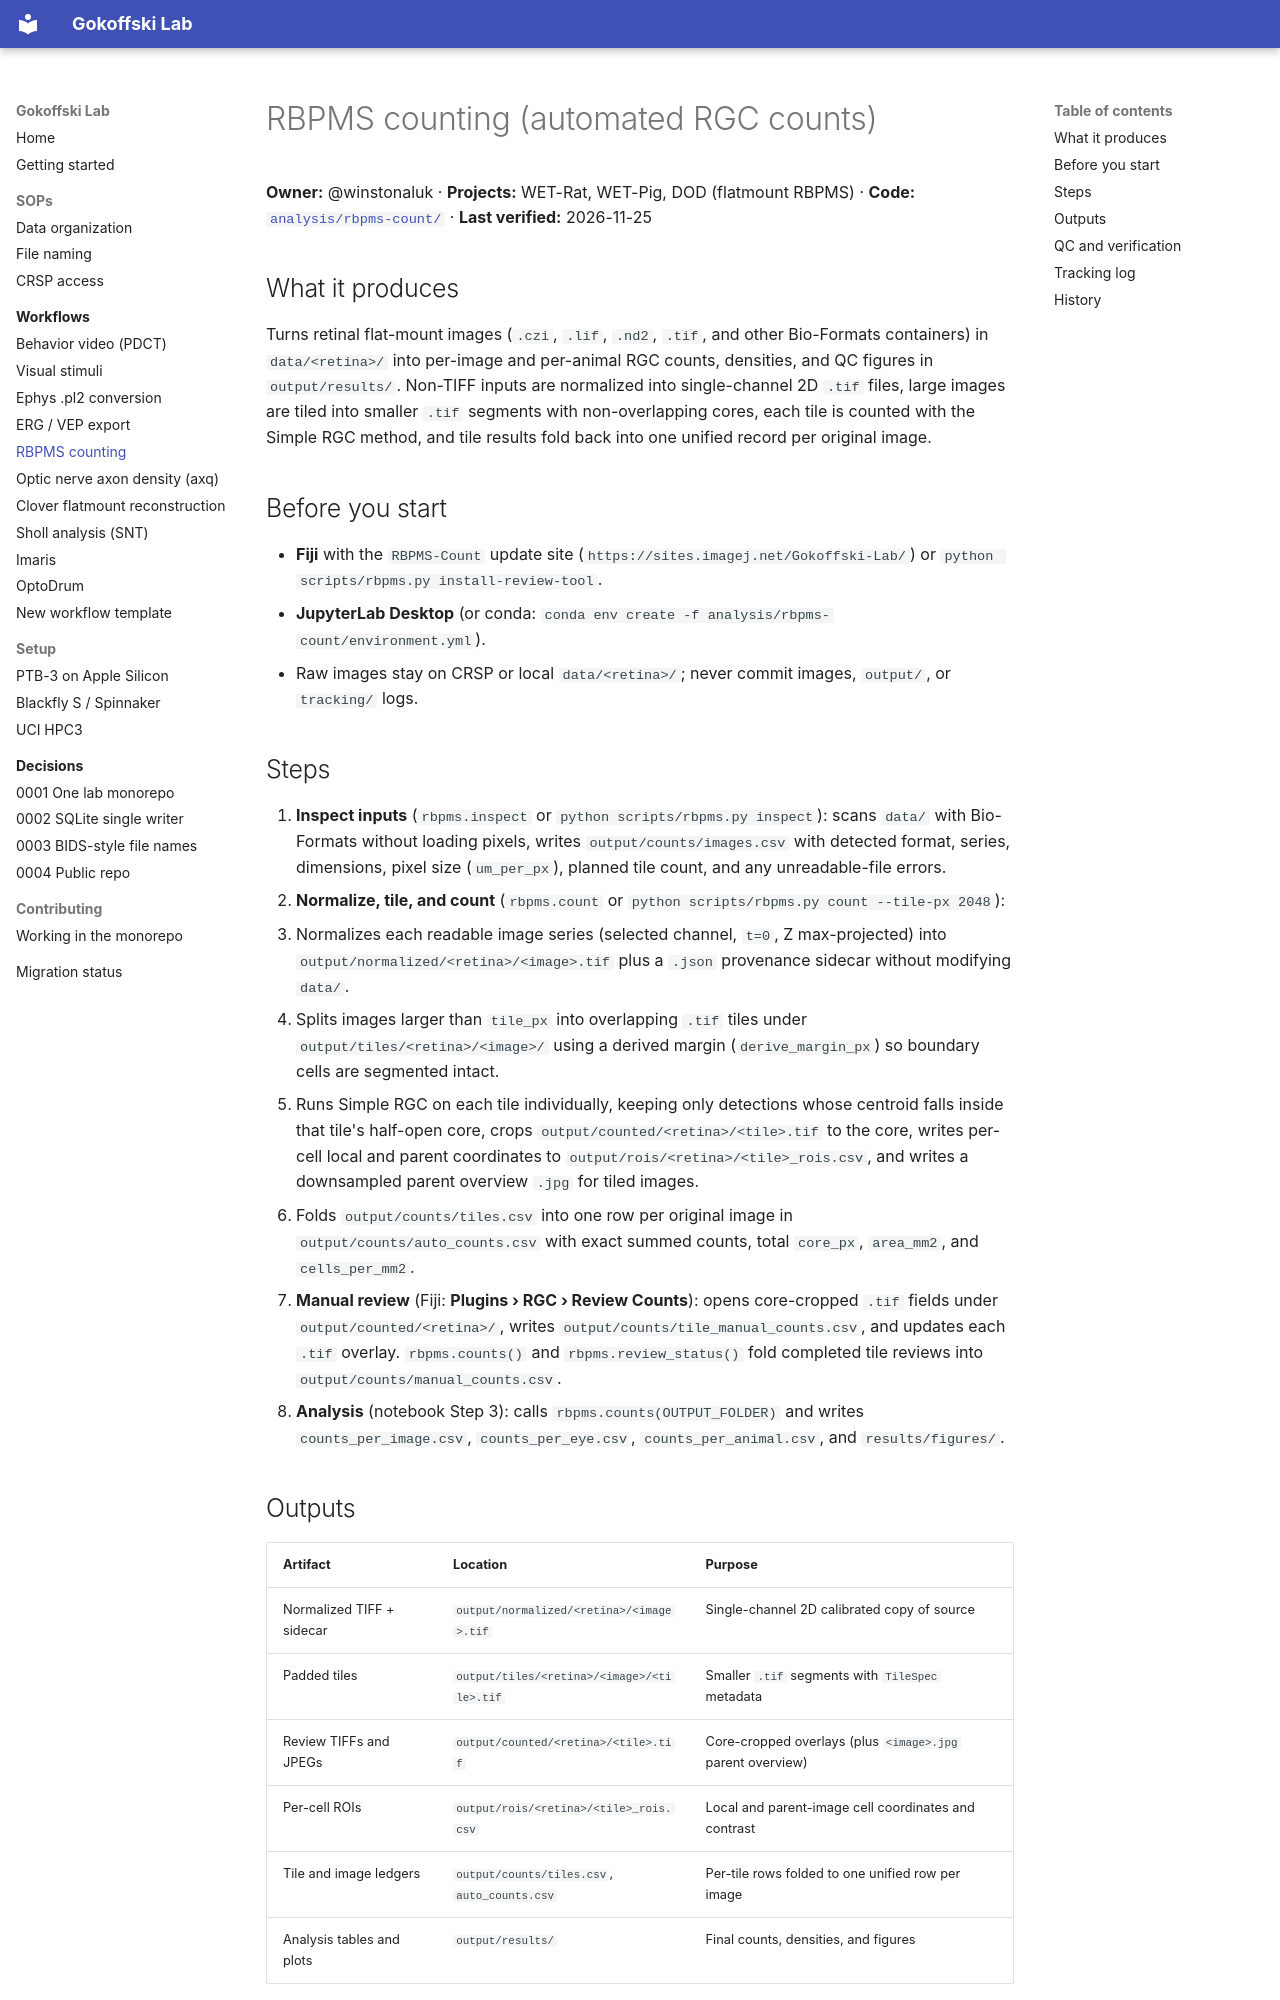

repository: Gokoffski-Lab/lab · page: workflows/rbpms-count/index.html · generator: mkdocs

# RBPMS counting (automated RGC counts)

**Owner:** @winstonaluk · **Projects:** WET-Rat, WET-Pig, DOD (flatmount RBPMS) ·
**Code:** [`analysis/rbpms-count/`](https://github.com/Gokoffski-Lab/lab/tree/main/analysis/rbpms-count) ·
**Last verified:** 2026-11-25

## What it produces
Turns retinal flat-mount images (`.czi`, `.lif`, `.nd2`, `.tif`, and other Bio-Formats containers) in `data/<retina>/` into per-image and per-animal RGC counts, densities, and QC figures in `output/results/`. Non-TIFF inputs are normalized into single-channel 2D `.tif` files, large images are tiled into smaller `.tif` segments with non-overlapping cores, each tile is counted with the Simple RGC method, and tile results fold back into one unified record per original image.

## Before you start
- **Fiji** with the `RBPMS-Count` update site (`https://sites.imagej.net/Gokoffski-Lab/`) or `python scripts/rbpms.py install-review-tool`.
- **JupyterLab Desktop** (or conda: `conda env create -f analysis/rbpms-count/environment.yml`).
- Raw images stay on CRSP or local `data/<retina>/`; never commit images, `output/`, or `tracking/` logs.

## Steps
1. **Inspect inputs** (`rbpms.inspect` or `python scripts/rbpms.py inspect`): scans `data/` with Bio-Formats without loading pixels, writes `output/counts/images.csv` with detected format, series, dimensions, pixel size (`um_per_px`), planned tile count, and any unreadable-file errors.
2. **Normalize, tile, and count** (`rbpms.count` or `python scripts/rbpms.py count --tile-px 2048`):
   - Normalizes each readable image series (selected channel, `t=0`, Z max-projected) into `output/normalized/<retina>/<image>.tif` plus a `.json` provenance sidecar without modifying `data/`.
   - Splits images larger than `tile_px` into overlapping `.tif` tiles under `output/tiles/<retina>/<image>/` using a derived margin (`derive_margin_px`) so boundary cells are segmented intact.
   - Runs Simple RGC on each tile individually, keeping only detections whose centroid falls inside that tile's half-open core, crops `output/counted/<retina>/<tile>.tif` to the core, writes per-cell local and parent coordinates to `output/rois/<retina>/<tile>_rois.csv`, and writes a downsampled parent overview `.jpg` for tiled images.
   - Folds `output/counts/tiles.csv` into one row per original image in `output/counts/auto_counts.csv` with exact summed counts, total `core_px`, `area_mm2`, and `cells_per_mm2`.
3. **Manual review** (Fiji: **Plugins › RGC › Review Counts**): opens core-cropped `.tif` fields under `output/counted/<retina>/`, writes `output/counts/tile_manual_counts.csv`, and updates each `.tif` overlay. `rbpms.counts()` and `rbpms.review_status()` fold completed tile reviews into `output/counts/manual_counts.csv`.
4. **Analysis** (notebook Step 3): calls `rbpms.counts(OUTPUT_FOLDER)` and writes `counts_per_image.csv`, `counts_per_eye.csv`, `counts_per_animal.csv`, and `results/figures/`.
